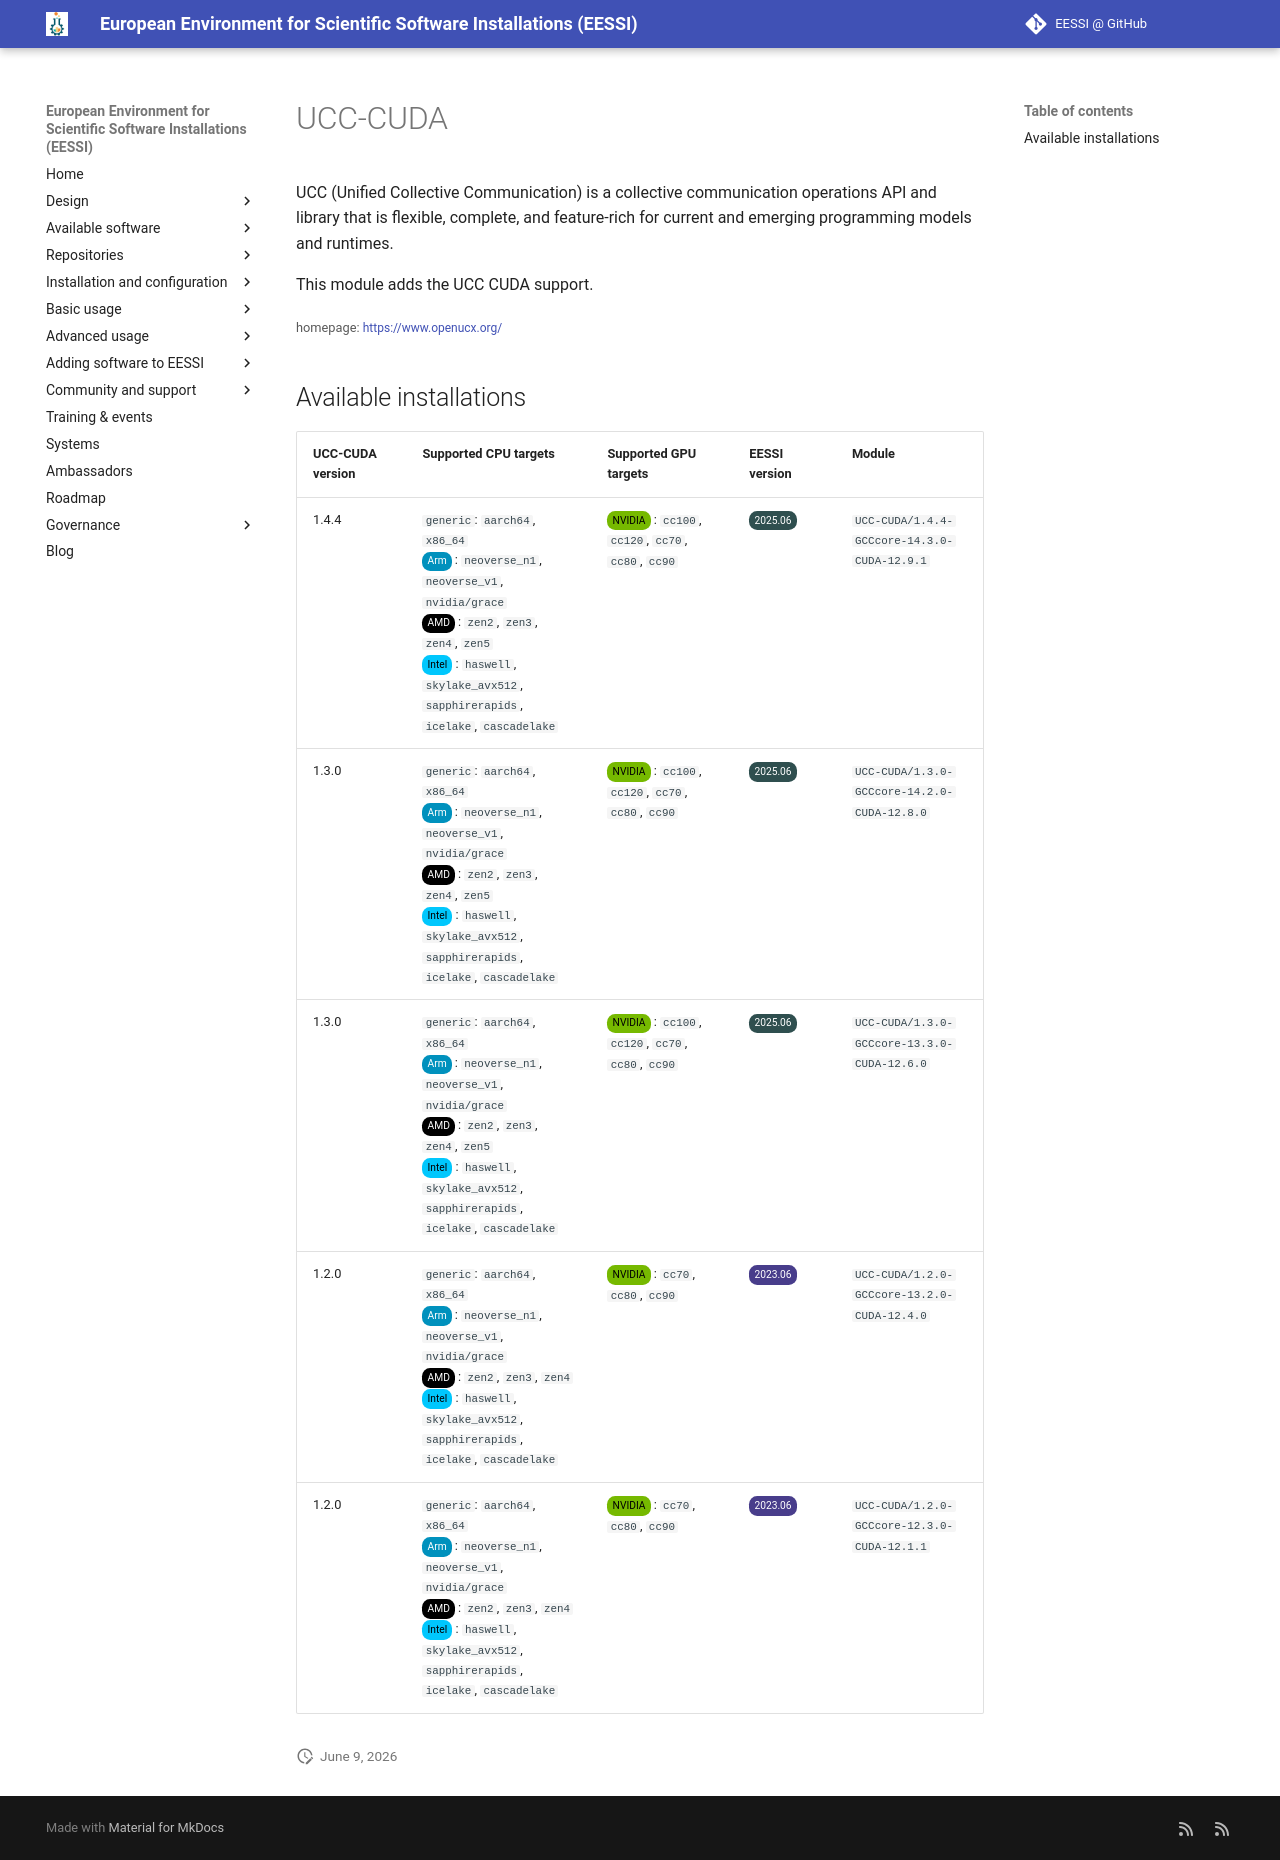

repository: EESSI/docs · page: available_software/detail/UCC-CUDA/index.html · generator: mkdocs

---
json_ld:
  '@context': https://schema.org
  '@type': SoftwareApplication
  applicationCategory: DeveloperApplication
  description: 'UCC (Unified Collective Communication) is a collective

    communication operations API and library that is flexible, complete, and

    feature-rich for current and emerging programming models and runtimes.


    This module adds the UCC CUDA support.

    '
  license: Not confirmed
  name: UCC-CUDA
  offers:
    '@type': Offer
    price: 0
  operatingSystem: LINUX
  review:
    '@type': Review
    author:
      '@type': Organization
      name: EESSI
    reviewBody: Application has been successfully made available on all architectures
      supported by EESSI
    reviewRating:
      '@type': Rating
      ratingValue: 5
  softwareRequirements: See https://www.eessi.io/docs/ for how to make EESSI available
    on your system
  softwareVersion: '[''1.4.4'', ''1.3.0'', ''1.2.0'']'
  url: https://www.openucx.org/
---
# UCC-CUDA


UCC (Unified Collective Communication) is a collective
communication operations API and library that is flexible, complete, and
feature-rich for current and emerging programming models and runtimes.

This module adds the UCC CUDA support.


<small>homepage: </small><span class="software-link">[https://www.openucx.org/](https://www.openucx.org/)</span>

## Available installations


|UCC-CUDA version|Supported CPU targets|Supported GPU targets|EESSI version|Module|
| --- | --- | --- | --- | --- |
|1.4.4|`generic`: `aarch64`, `x86_64`<br/><span class="software-cpu-arm">Arm</span>: `neoverse_n1`, `neoverse_v1`, `nvidia/grace`<br/><span class="software-cpu-amd">AMD</span>: `zen2`, `zen3`, `zen4`, `zen5`<br/><span class="software-cpu-intel">Intel</span>: `haswell`, `skylake_avx512`, `sapphirerapids`, `icelake`, `cascadelake`<br/>|<span class="software-gpu-nvidia">NVIDIA</span>: `cc100`, `cc120`, `cc70`, `cc80`, `cc90`<br/>|<span class="software-eessi-version-202506">2025.06</span>|`UCC-CUDA/1.4.4-GCCcore-14.3.0-CUDA-12.9.1`|
|1.3.0|`generic`: `aarch64`, `x86_64`<br/><span class="software-cpu-arm">Arm</span>: `neoverse_n1`, `neoverse_v1`, `nvidia/grace`<br/><span class="software-cpu-amd">AMD</span>: `zen2`, `zen3`, `zen4`, `zen5`<br/><span class="software-cpu-intel">Intel</span>: `haswell`, `skylake_avx512`, `sapphirerapids`, `icelake`, `cascadelake`<br/>|<span class="software-gpu-nvidia">NVIDIA</span>: `cc100`, `cc120`, `cc70`, `cc80`, `cc90`<br/>|<span class="software-eessi-version-202506">2025.06</span>|`UCC-CUDA/1.3.0-GCCcore-14.2.0-CUDA-12.8.0`|
|1.3.0|`generic`: `aarch64`, `x86_64`<br/><span class="software-cpu-arm">Arm</span>: `neoverse_n1`, `neoverse_v1`, `nvidia/grace`<br/><span class="software-cpu-amd">AMD</span>: `zen2`, `zen3`, `zen4`, `zen5`<br/><span class="software-cpu-intel">Intel</span>: `haswell`, `skylake_avx512`, `sapphirerapids`, `icelake`, `cascadelake`<br/>|<span class="software-gpu-nvidia">NVIDIA</span>: `cc100`, `cc120`, `cc70`, `cc80`, `cc90`<br/>|<span class="software-eessi-version-202506">2025.06</span>|`UCC-CUDA/1.3.0-GCCcore-13.3.0-CUDA-12.6.0`|
|1.2.0|`generic`: `aarch64`, `x86_64`<br/><span class="software-cpu-arm">Arm</span>: `neoverse_n1`, `neoverse_v1`, `nvidia/grace`<br/><span class="software-cpu-amd">AMD</span>: `zen2`, `zen3`, `zen4`<br/><span class="software-cpu-intel">Intel</span>: `haswell`, `skylake_avx512`, `sapphirerapids`, `icelake`, `cascadelake`<br/>|<span class="software-gpu-nvidia">NVIDIA</span>: `cc70`, `cc80`, `cc90`<br/>|<span class="software-eessi-version-202306">2023.06</span>|`UCC-CUDA/1.2.0-GCCcore-13.2.0-CUDA-12.4.0`|
|1.2.0|`generic`: `aarch64`, `x86_64`<br/><span class="software-cpu-arm">Arm</span>: `neoverse_n1`, `neoverse_v1`, `nvidia/grace`<br/><span class="software-cpu-amd">AMD</span>: `zen2`, `zen3`, `zen4`<br/><span class="software-cpu-intel">Intel</span>: `haswell`, `skylake_avx512`, `sapphirerapids`, `icelake`, `cascadelake`<br/>|<span class="software-gpu-nvidia">NVIDIA</span>: `cc70`, `cc80`, `cc90`<br/>|<span class="software-eessi-version-202306">2023.06</span>|`UCC-CUDA/1.2.0-GCCcore-12.3.0-CUDA-12.1.1`|
